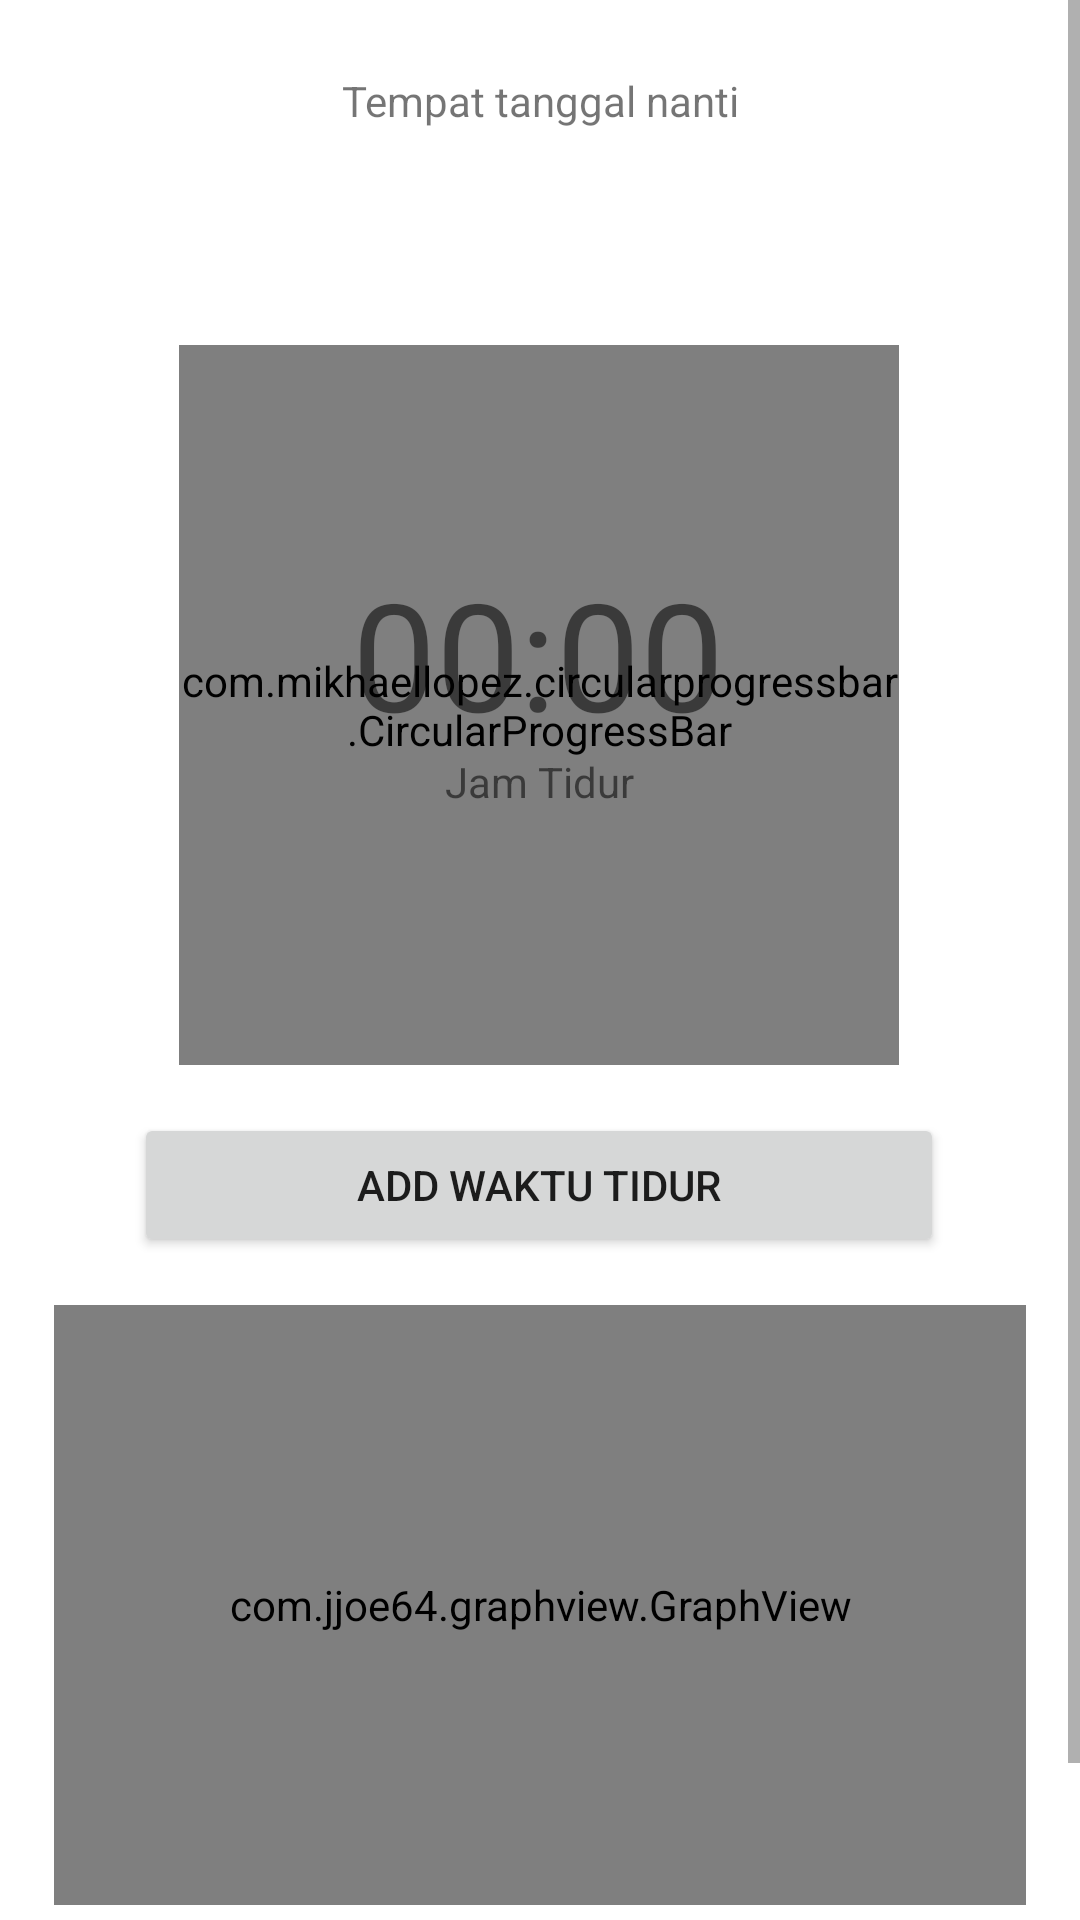

The Android layout XML behind this screen, and the referenced resources:
<!-- AndroidManifest.xml: application theme Theme.ASAH -->
<!-- res/layout/fragment_sleep_time.xml -->
<?xml version="1.0" encoding="utf-8"?>
<FrameLayout xmlns:android="http://schemas.android.com/apk/res/android"
    xmlns:tools="http://schemas.android.com/tools"
    android:layout_width="match_parent"
    android:layout_height="match_parent"
    xmlns:app="http://schemas.android.com/apk/res-auto"
    tools:context=".ScreenFragments.SleepTime">

    <ScrollView
        android:layout_width="match_parent"
        android:layout_height="match_parent">

        <androidx.constraintlayout.widget.ConstraintLayout
            android:layout_width="match_parent"
            android:layout_height="match_parent">

            <androidx.constraintlayout.widget.Guideline
                android:id="@+id/guideline1"
                android:layout_width="wrap_content"
                android:layout_height="wrap_content"
                android:orientation="vertical"
                app:layout_constraintGuide_percent="0.05" />

            <androidx.constraintlayout.widget.Guideline
                android:id="@+id/guideline2"
                android:layout_width="wrap_content"
                android:layout_height="wrap_content"
                android:orientation="vertical"
                app:layout_constraintGuide_percent="0.95" />

            <TextView
                android:id="@+id/tanggal_today"
                android:layout_width="match_parent"
                android:layout_height="wrap_content"
                android:layout_marginTop="24dp"
                android:text="Tempat tanggal nanti"
                android:textAlignment="center"
                app:layout_constraintEnd_toEndOf="parent"
                app:layout_constraintHorizontal_bias="1.0"
                app:layout_constraintStart_toStartOf="parent"
                app:layout_constraintTop_toTopOf="parent" />

            <com.mikhaellopez.circularprogressbar.CircularProgressBar
                android:id="@+id/sleep_progressbar"
                android:layout_width="240dp"
                android:layout_height="240dp"
                android:layout_marginTop="72dp"
                app:cpb_background_progressbar_color="#939393"
                app:cpb_background_progressbar_width="5dp"
                app:cpb_progress_direction="to_right"
                app:cpb_progressbar_color="#6D0288"
                app:cpb_progressbar_width="10dp"
                app:cpb_round_border="true"
                app:layout_constraintEnd_toEndOf="parent"
                app:layout_constraintHorizontal_bias="0.497"
                app:layout_constraintStart_toStartOf="parent"
                app:layout_constraintTop_toBottomOf="@+id/tanggal_today" />

            <TextView
                android:id="@+id/sleep_progresstext"
                app:layout_constraintBottom_toBottomOf="@+id/sleep_progressbar"
                app:layout_constraintEnd_toEndOf="@+id/sleep_progressbar"
                app:layout_constraintHorizontal_bias="0.498"
                app:layout_constraintStart_toStartOf="@+id/sleep_progressbar"
                app:layout_constraintTop_toTopOf="@+id/sleep_progressbar"
                app:layout_constraintVertical_bias="0.39999998"
                android:layout_width="wrap_content"
                android:layout_height="wrap_content"
                android:text="00:00"
                android:textAlignment="center"
                android:textSize="50dp"
                tools:layout_editor_absoluteX="139dp"
                tools:layout_editor_absoluteY="442dp" />

            <TextView
                app:layout_constraintEnd_toEndOf="@+id/sleep_progressbar"
                app:layout_constraintStart_toStartOf="@+id/sleep_progressbar"
                app:layout_constraintTop_toBottomOf="@+id/sleep_progresstext"
                android:layout_width="wrap_content"
                android:layout_height="wrap_content"
                android:text="Jam Tidur"
                android:textAlignment="center"
                tools:layout_editor_absoluteX="139dp"
                tools:layout_editor_absoluteY="521dp" />

            <Button
                android:id="@+id/btn_add_tidur"
                android:layout_width="270dp"
                android:layout_height="wrap_content"
                android:layout_marginTop="16dp"
                android:text="Add Waktu Tidur"
                app:layout_constraintEnd_toEndOf="@+id/sleep_progressbar"
                app:layout_constraintStart_toStartOf="@+id/sleep_progressbar"
                app:layout_constraintTop_toBottomOf="@+id/sleep_progressbar" />

            <com.jjoe64.graphview.GraphView
                android:id="@+id/graph"
                android:layout_width="0dp"
                android:layout_height="200dp"
                android:layout_marginTop="16dp"
                app:layout_constraintEnd_toStartOf="@+id/guideline2"
                app:layout_constraintStart_toStartOf="@+id/guideline1"
                app:layout_constraintTop_toBottomOf="@+id/btn_add_tidur"/>

            <TextView
                android:id="@+id/textPengantar"
                android:layout_width="match_parent"
                android:layout_height="wrap_content"
                android:layout_marginTop="24dp"
                android:text="Rata-Rata Waktu Tidur Perhari :"
                android:textAlignment="center"
                app:layout_constraintEnd_toEndOf="parent"
                app:layout_constraintHorizontal_bias="0.0"
                app:layout_constraintStart_toStartOf="parent"
                app:layout_constraintTop_toBottomOf="@+id/graph" />

            <TextView
                android:id="@+id/sleep_textRataRata"
                android:layout_width="match_parent"
                android:layout_height="wrap_content"
                android:text="(n) jam (m) menit"
                android:textAlignment="center"
                app:layout_constraintEnd_toEndOf="@+id/textPengantar"
                app:layout_constraintStart_toStartOf="@+id/textPengantar"
                app:layout_constraintTop_toBottomOf="@+id/textPengantar" />

        </androidx.constraintlayout.widget.ConstraintLayout>
    </ScrollView>
</FrameLayout>
<!-- resources referenced by this layout -->
<resources>
  <style name="Theme.ASAH" parent="Theme.MaterialComponents.DayNight.DarkActionBar">
          
          <item name="colorPrimary">#26BE00</item>
          <item name="colorPrimaryVariant">@color/purple_700</item>
          <item name="colorOnPrimary">@color/white</item>
          
          <item name="colorSecondary">@color/teal_200</item>
          <item name="colorSecondaryVariant">@color/teal_700</item>
          <item name="colorOnSecondary">@color/black</item>
          
          <item name="android:statusBarColor">?attr/colorPrimaryVariant</item>
          
      </style>
  <color name="purple_700">#FF3700B3</color>
  <color name="white">#FFFFFFFF</color>
  <color name="teal_200">#FF03DAC5</color>
  <color name="teal_700">#FF018786</color>
  <color name="black">#FF000000</color>
</resources>
